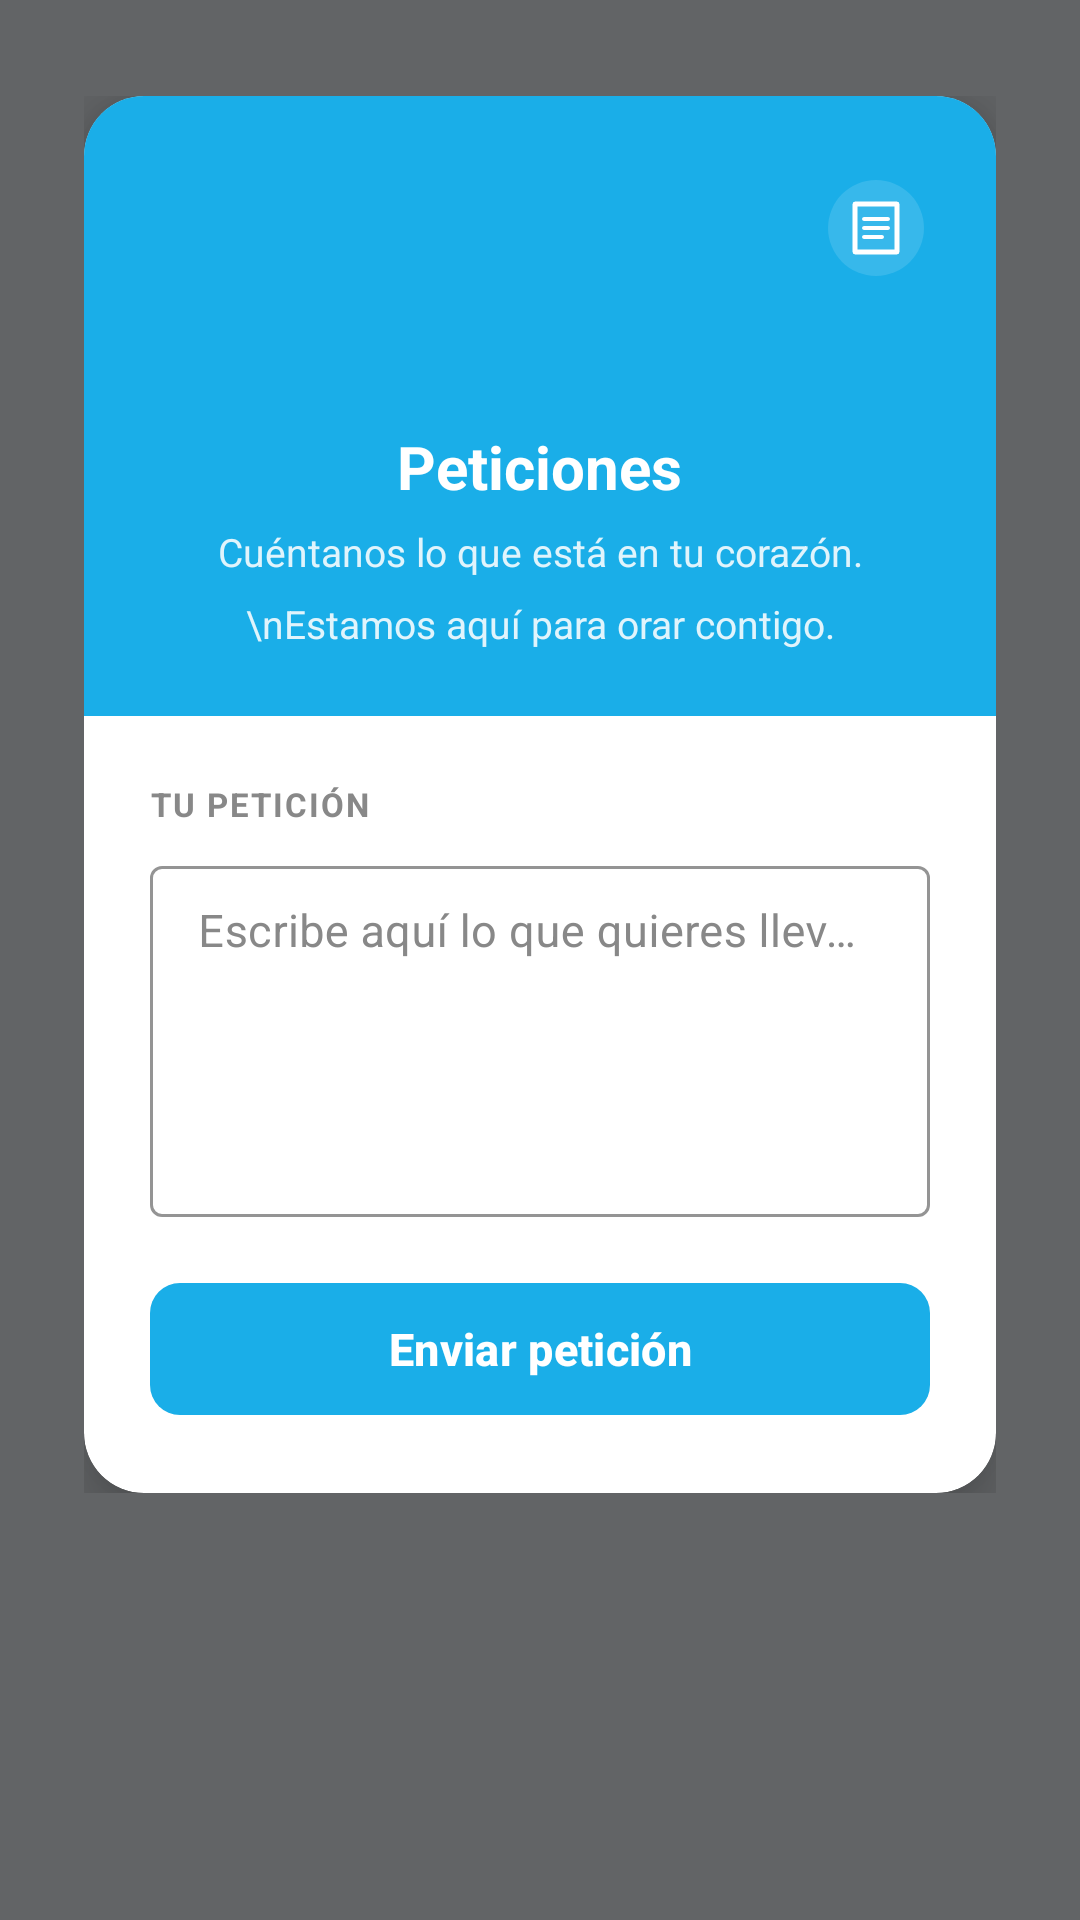

Layout XML and referenced resources for this Android screen:
<!-- AndroidManifest.xml: application theme Theme.BIBLIACCR -->
<!-- res/layout/dialog_peticion.xml -->
<?xml version="1.0" encoding="utf-8"?>
<ScrollView
    xmlns:android="http://schemas.android.com/apk/res/android"
    xmlns:app="http://schemas.android.com/apk/res-auto"
    android:layout_width="match_parent"
    android:layout_height="match_parent"
    android:background="#99000000"
    android:clipToPadding="false">

    <LinearLayout
        android:layout_width="match_parent"
        android:layout_height="wrap_content"
        android:orientation="vertical"
        android:gravity="center"
        android:minHeight="100dp"
        android:paddingVertical="32dp"
        android:paddingHorizontal="28dp">

        <androidx.cardview.widget.CardView
            android:layout_width="match_parent"
            android:layout_height="wrap_content"
            app:cardCornerRadius="20dp"
            app:cardElevation="12dp"
            app:cardBackgroundColor="@color/peticion_card_fondo">

            <LinearLayout
                android:layout_width="match_parent"
                android:layout_height="wrap_content"
                android:orientation="vertical">

                
                <FrameLayout
                    android:id="@+id/headerPeticion"
                    android:layout_width="match_parent"
                    android:layout_height="wrap_content"
                    android:background="#1AAEE8"
                    android:paddingTop="28dp"
                    android:paddingBottom="22dp"
                    android:paddingHorizontal="24dp">

                    
                    <ImageButton
                        android:id="@+id/btnVerPeticiones"
                        android:layout_width="32dp"
                        android:layout_height="32dp"
                        android:layout_gravity="top|end"
                        android:background="@drawable/bg_flecha_circle"
                        android:src="@drawable/ic_verpeticion"
                        android:tint="#CCFFFFFF"
                        android:scaleType="center"
                        android:padding="6dp"
                        android:contentDescription="Ver peticiones" />

                    <LinearLayout
                        android:layout_width="match_parent"
                        android:layout_height="wrap_content"
                        android:layout_gravity="center"
                        android:orientation="vertical"
                        android:gravity="center">

                        <FrameLayout
                            android:layout_width="68dp"
                            android:layout_height="68dp"
                            android:layout_marginBottom="14dp"
                            android:background="@drawable/bg_circle_primary_light"
                            android:backgroundTint="#33FFFFFF">
                            <ImageView
                                android:layout_width="44dp"
                                android:layout_height="44dp"
                                android:layout_gravity="center"
                                android:src="@drawable/emogipeticiones"
                                android:scaleType="fitCenter"
                                android:contentDescription="Peticiones" />
                        </FrameLayout>

                        <TextView
                            android:layout_width="wrap_content"
                            android:layout_height="wrap_content"
                            android:text="Peticiones"
                            android:textSize="20sp"
                            android:textStyle="bold"
                            android:textColor="#FFFFFF"
                            android:layout_marginBottom="6dp" />

                        <TextView
                            android:layout_width="wrap_content"
                            android:layout_height="wrap_content"
                            android:text="Cuéntanos lo que está en tu corazón.\nEstamos aquí para orar contigo."
                            android:gravity="center"
                            android:textSize="13sp"
                            android:textColor="#DDFFFFFF"
                            android:lineSpacingMultiplier="1.5" />

                    </LinearLayout>
                </FrameLayout>

                
                <LinearLayout
                    android:id="@+id/layoutFormulario"
                    android:layout_width="match_parent"
                    android:layout_height="wrap_content"
                    android:orientation="vertical"
                    android:padding="22dp">

                    <TextView
                        android:layout_width="wrap_content"
                        android:layout_height="wrap_content"
                        android:text="TU PETICIÓN"
                        android:textSize="11sp"
                        android:textStyle="bold"
                        android:textColor="@color/peticion_input_hint"
                        android:letterSpacing="0.06"
                        android:layout_marginBottom="8dp" />

                    <com.google.android.material.textfield.TextInputLayout
                        android:id="@+id/tilPeticion"
                        style="@style/PeticionTextInputStyle"
                        android:layout_width="match_parent"
                        android:layout_height="wrap_content"
                        android:hint="Escribe aquí lo que quieres llevar en oración..."
                        android:layout_marginBottom="18dp">

                        <com.google.android.material.textfield.TextInputEditText
                            android:id="@+id/etPeticion"
                            android:layout_width="match_parent"
                            android:layout_height="wrap_content"
                            android:minLines="5"
                            android:maxLines="8"
                            android:gravity="top|start"
                            android:inputType="textMultiLine|textCapSentences"
                            android:textColor="@color/peticion_input_texto"
                            android:textSize="15sp" />

                    </com.google.android.material.textfield.TextInputLayout>

                    <com.google.android.material.button.MaterialButton
                        android:id="@+id/btnEnviarPeticion"
                        android:layout_width="match_parent"
                        android:layout_height="52dp"
                        android:text="Enviar petición"
                        android:textColor="@color/peticion_btn_texto"
                        android:textSize="15sp"
                        android:textStyle="bold"
                        app:backgroundTint="@color/primary"
                        app:cornerRadius="10dp" />

                </LinearLayout>

                
                <LinearLayout
                    android:id="@+id/layoutConfirmacion"
                    android:layout_width="match_parent"
                    android:layout_height="wrap_content"
                    android:orientation="vertical"
                    android:padding="28dp"
                    android:gravity="center"
                    android:visibility="gone">

                    <FrameLayout
                        android:layout_width="72dp"
                        android:layout_height="72dp"
                        android:layout_gravity="center"
                        android:layout_marginBottom="20dp"
                        android:background="@drawable/bg_circle_primary_light">
                        <TextView
                            android:layout_width="match_parent"
                            android:layout_height="match_parent"
                            android:text="✓"
                            android:gravity="center"
                            android:textSize="34sp"
                            android:textStyle="bold"
                            android:textColor="@color/primary" />
                    </FrameLayout>

                    <TextView
                        android:layout_width="match_parent"
                        android:layout_height="wrap_content"
                        android:text="¡Petición enviada!"
                        android:gravity="center"
                        android:textSize="22sp"
                        android:textStyle="bold"
                        android:textColor="@color/peticion_confirmacion_titulo"
                        android:layout_marginBottom="10dp" />

                    <TextView
                        android:layout_width="match_parent"
                        android:layout_height="wrap_content"
                        android:text="Tu petición será tomada por quienes corresponda en el menor tiempo posible."
                        android:gravity="center"
                        android:textSize="14sp"
                        android:textColor="@color/peticion_confirmacion_texto"
                        android:lineSpacingMultiplier="1.5"
                        android:layout_marginBottom="28dp" />

                    <com.google.android.material.button.MaterialButton
                        android:id="@+id/btnNuevaPeticion"
                        style="@style/Widget.MaterialComponents.Button.OutlinedButton"
                        android:layout_width="match_parent"
                        android:layout_height="50dp"
                        android:text="Agregar otra petición"
                        android:textColor="@color/primary"
                        android:textSize="14sp"
                        android:layout_marginBottom="10dp"
                        app:strokeColor="@color/primary"
                        app:cornerRadius="10dp" />

                    <com.google.android.material.button.MaterialButton
                        android:id="@+id/btnSalirPeticion"
                        android:layout_width="match_parent"
                        android:layout_height="50dp"
                        android:text="Salir"
                        android:textColor="#FFFFFF"
                        android:textSize="14sp"
                        android:textStyle="bold"
                        app:backgroundTint="@color/primary"
                        app:cornerRadius="10dp" />

                </LinearLayout>

            </LinearLayout>
        </androidx.cardview.widget.CardView>

    </LinearLayout>
</ScrollView>
<!-- resources referenced by this layout -->
<resources>
  <color name="peticion_btn_texto">#FFFFFF</color>
  <color name="peticion_card_fondo">#FFFFFF</color>
  <color name="peticion_confirmacion_texto">#444444</color>
  <color name="peticion_confirmacion_titulo">#1A1A1A</color>
  <color name="peticion_input_hint">#888888</color>
  <color name="peticion_input_texto">#1A1A1A</color>
  <color name="primary">#1AAEE8</color>
  <!-- drawable bg_flecha_circle (drawable) -->
  <?xml version="1.0" encoding="utf-8"?>
  <shape xmlns:android="http://schemas.android.com/apk/res/android"
      android:shape="oval">
      
      <solid android:color="@color/grupo_card_flecha_circulo" />
  </shape>
  <style name="PeticionTextInputStyle" parent="AppTextInputStyle">
         <item name="boxStrokeColor">@color/peticion_input_stroke</item>
         <item name="hintTextColor">@color/peticion_input_hint</item>
         <item name="android:textColorHint">@color/peticion_input_hint</item>
         <item name="boxBackgroundColor">@color/peticion_input_fondo</item>
     </style>
  <color name="grupo_card_flecha_circulo">#20FFFFFF</color>
  <color name="bottom_nav_item_selected">#FFFFFF</color>
  <color name="peticion_input_stroke">@color/devocional_texto</color>
  <color name="peticion_input_fondo">#FFFFFF</color>
  <color name="toolbar_background">@color/primary</color>
  <color name="primary_dark">#1288B8</color>
  <color name="accent">#F5D800</color>
  <color name="surface_color">#F5FBFF</color>
  <color name="bottom_nav_indicator">@color/accent</color>
  <color name="white">#FFFFFF</color>
  <color name="search_input_text">@color/black</color>
  <style name="AppDrawerArrowToggle" parent="Widget.AppCompat.DrawerArrowToggle">
          <item name="color">@color/toolbar_title_text</item>
      </style>
  <color name="chip_text_selected">#7C0202</color>
  <style name="AppToolbarStyle" parent="Widget.MaterialComponents.Toolbar.Primary">
          <item name="navigationIconTint">@color/toolbar_title_text</item>
          <item name="titleTextColor">@color/toolbar_title_text</item>
          <item name="android:theme">@style/AppToolbarIconTheme</item>
      </style>
  <style name="AppPopupMenuStyle" parent="Widget.MaterialComponents.PopupMenu">
          <item name="android:popupBackground">@color/toolbar_popup_background</item>
          <item name="android:textColor">@color/toolbar_popup_text</item>
          <item name="android:textColorPrimary">@color/toolbar_popup_text</item>
      </style>
  <color name="search_hint_floating">@color/red_logo</color>
  <color name="search_hint_text">#262626</color>
  <color name="search_box_stroke">@color/red_logo</color>
  <color name="search_box_background">#FFFFFF</color>
  <color name="search_icon_tint">@color/red_logo</color>
  <color name="devocional_texto">@color/ic_launcher_background</color>
  <color name="black">#FF000000</color>
  <color name="chip_text">@color/primary</color>
  <color name="chip_stroke">@color/primary</color>
  <color name="chip_check_icon">@color/chip_text_selected</color>
  <color name="toolbar_title_text">@color/accent</color>
  <style name="AppToolbarIconTheme">
          <item name="actionButtonStyle">@style/AppToolbarActionButton</item>
      </style>
  <color name="toolbar_popup_background">@color/primary</color>
  <color name="toolbar_popup_text">@color/white</color>
  <color name="red_logo">#C0272D</color>
  <color name="ic_launcher_background">#040C3F</color>
  <style name="AppToolbarActionButton" parent="Widget.AppCompat.ActionButton">
          <item name="android:minWidth">36dp</item>
          <item name="android:paddingStart">4dp</item>
          <item name="android:paddingEnd">4dp</item>
      </style>
</resources>
